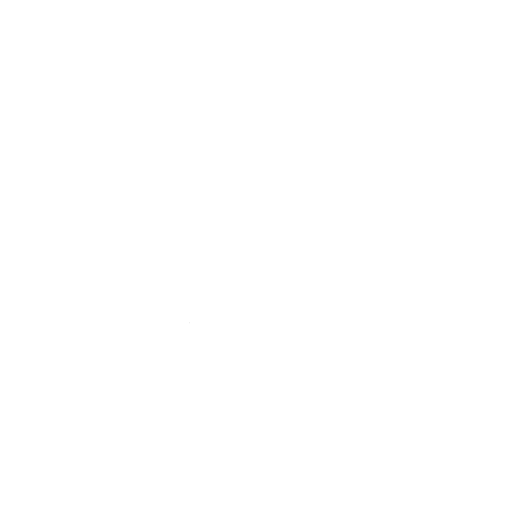
t = 0.00 s
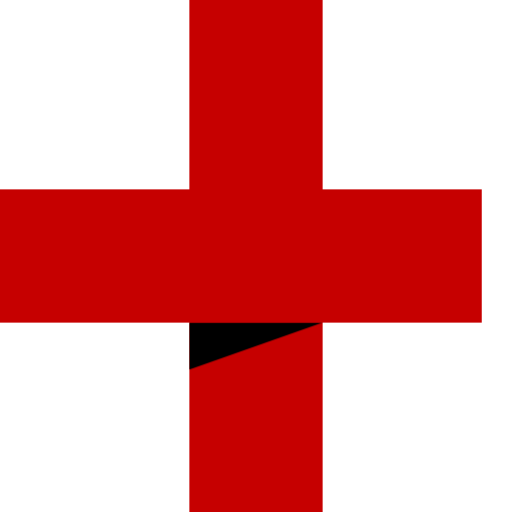
t = 0.82 s
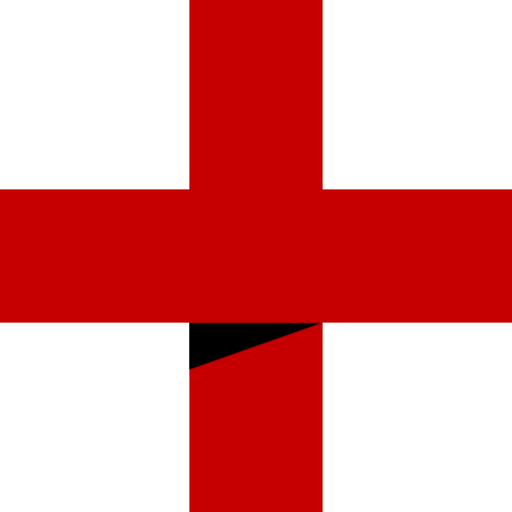
t = 1.00 s
t = 2.00 s: frame unchanged from t = 1.00 s, image omitted
t = 3.00 s: frame unchanged from t = 1.00 s, image omitted
t = 4.00 s: frame unchanged from t = 1.00 s, image omitted

The animated SVG that drew these frames (rendered in a browser with its animation timeline set to each time). Animation: 4 CSS @keyframes rules; one cycle of 5.00 s, repeats indefinitely.

<svg id="eb-plus-roed-ehmN5yuJCak1" xmlns="http://www.w3.org/2000/svg" xmlns:xlink="http://www.w3.org/1999/xlink" viewBox="0 0 365 365" shape-rendering="geometricPrecision" text-rendering="geometricPrecision">
	<style>
		<![CDATA[#eb-plus-roed-ehmN5yuJCak4_to {animation: eb-plus-roed-ehmN5yuJCak4_to__to 5000ms linear infinite normal forwards}@keyframes eb-plus-roed-ehmN5yuJCak4_to__to { 0% {transform: translate(486.856667px,533.375369px)} 6.4% {transform: translate(486.856667px,533.375369px)} 12.2% {transform: translate(167.817832px,214.336532px)} 12.4% {transform: translate(115.86707px,162.385768px)} 100% {transform: translate(115.86707px,162.385768px)}} #eb-plus-roed-ehmN5yuJCak7_ts {animation: eb-plus-roed-ehmN5yuJCak7_ts__ts 5000ms linear infinite normal forwards}@keyframes eb-plus-roed-ehmN5yuJCak7_ts__ts { 0% {transform: translate(182.500031px,0px) scale(1,0);animation-timing-function: cubic-bezier(0.55,0.055,0.675,0.19)} 6.6% {transform: translate(182.500031px,0px) scale(1,1)} 100% {transform: translate(182.500031px,0px) scale(1,1)}} #eb-plus-roed-ehmN5yuJCak11_to {animation: eb-plus-roed-ehmN5yuJCak11_to__to 5000ms linear infinite normal forwards}@keyframes eb-plus-roed-ehmN5yuJCak11_to__to { 0% {transform: translate(87.500031px,246.746506px)} 11.4% {transform: translate(87.500031px,246.746506px)} 12.6% {transform: translate(182.5px,246.746506px)} 100% {transform: translate(182.5px,246.746506px)}} #eb-plus-roed-ehmN5yuJCak14_ts {animation: eb-plus-roed-ehmN5yuJCak14_ts__ts 5000ms linear infinite normal forwards}@keyframes eb-plus-roed-ehmN5yuJCak14_ts__ts { 0% {transform: translate(0px,182.5px) scale(0,1)} 10% {transform: translate(0px,182.5px) scale(0,1);animation-timing-function: cubic-bezier(0.215,0.61,0.355,1)} 20% {transform: translate(0px,182.5px) scale(1,1)} 100% {transform: translate(0px,182.5px) scale(1,1)}}]]>
	</style>
	<g>
		<g clip-path="url(#eb-plus-roed-ehmN5yuJCak5)">
			<g id="eb-plus-roed-ehmN5yuJCak4_to" transform="translate(486.856667,533.375369)">
				<rect width="100.605568" height="257.758545" rx="0" ry="0" transform="rotate(135) translate(29.135269,109.419868)" fill="#900000" />
			</g>
			<clipPath id="eb-plus-roed-ehmN5yuJCak5">
				<rect width="135" height="229" rx="0" ry="0" transform="translate(.00003 136)" fill="none" />
			</clipPath>
		</g>
	</g>
	<g id="eb-plus-roed-ehmN5yuJCak7_ts" transform="translate(182.500031,0) scale(1,0)">
		<g transform="translate(-182.500031,0)">
			<rect width="95" height="365" rx="0" ry="0" transform="translate(135.000031 0)" fill="#c60000" />
		</g>
	</g>
	<g>
		<g clip-path="url(#eb-plus-roed-ehmN5yuJCak12)">
			<g id="eb-plus-roed-ehmN5yuJCak11_to" transform="translate(87.500031,246.746506)">
				<polygon points="135,230 135,263.493 230,230 135,230" transform="translate(-182.5,-246.746506)" fill="#000" />
			</g>
			<clipPath id="eb-plus-roed-ehmN5yuJCak12">
				<rect width="95" height="35.48325" rx="0" ry="0" transform="translate(135.000031 230)" fill="none" />
			</clipPath>
		</g>
	</g>
	<g id="eb-plus-roed-ehmN5yuJCak14_ts" transform="translate(0,182.5) scale(0,1)">
		<g transform="translate(0,-182.5)">
			<rect width="95" height="365" rx="0" ry="0" transform="matrix(0 1-1 0 365.000031 135.000001)" fill="#c60000" />
		</g>
	</g>
</svg>
